Image classification data set "finalDataset" (Scharfdk/DeepLearning-Project on GitHub). Class labels (9): beef, bird, bread, cheese, eggs, nuts, pasta, pork, sausage.

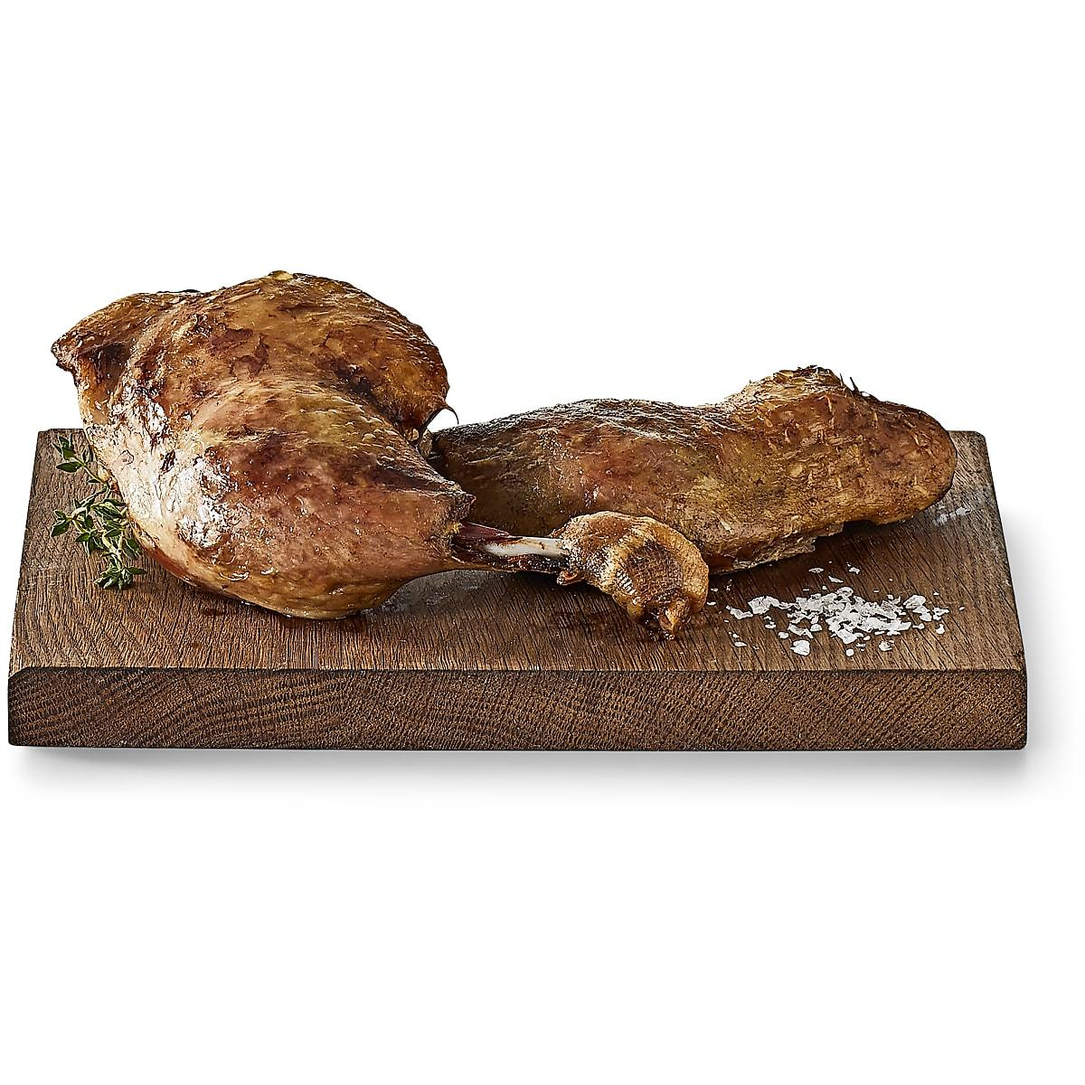
Label: bird

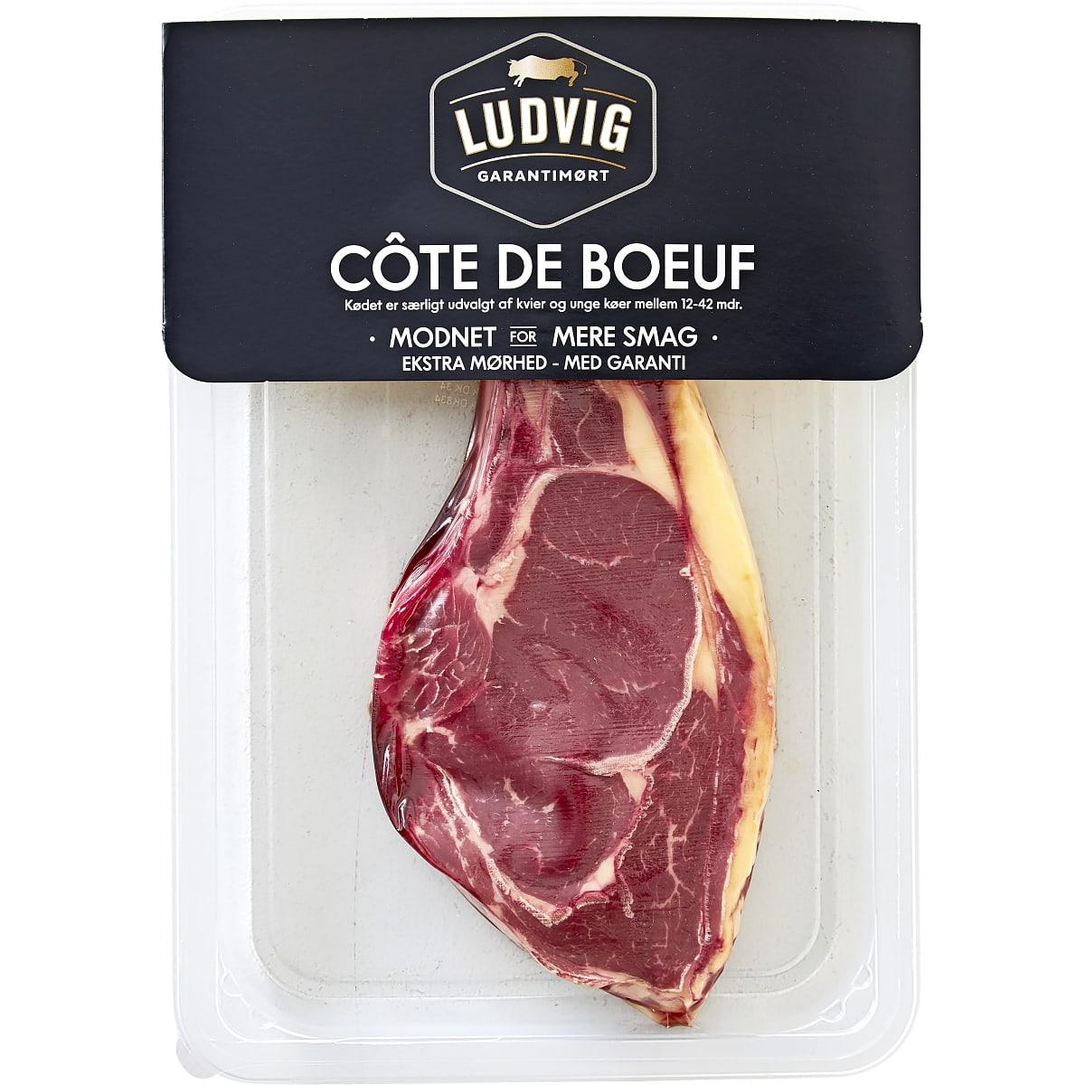
Label: beef

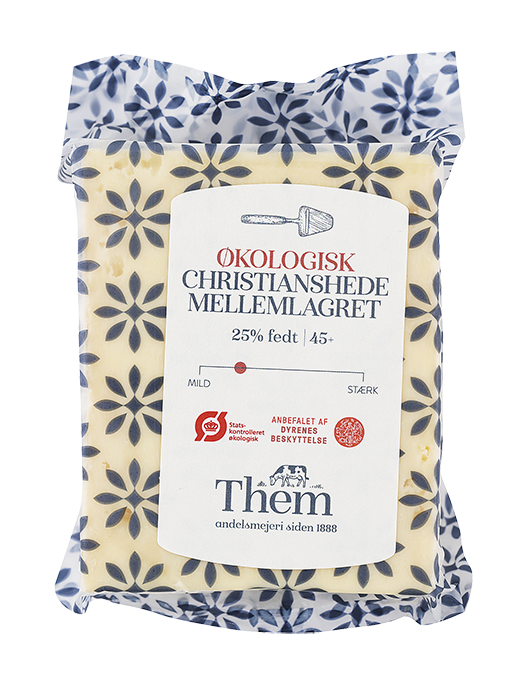
Label: cheese

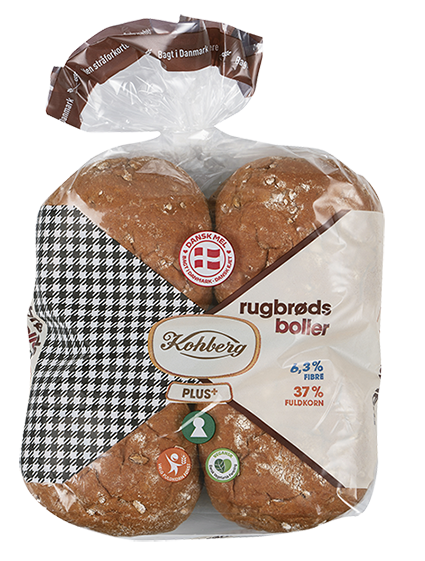
Label: bread

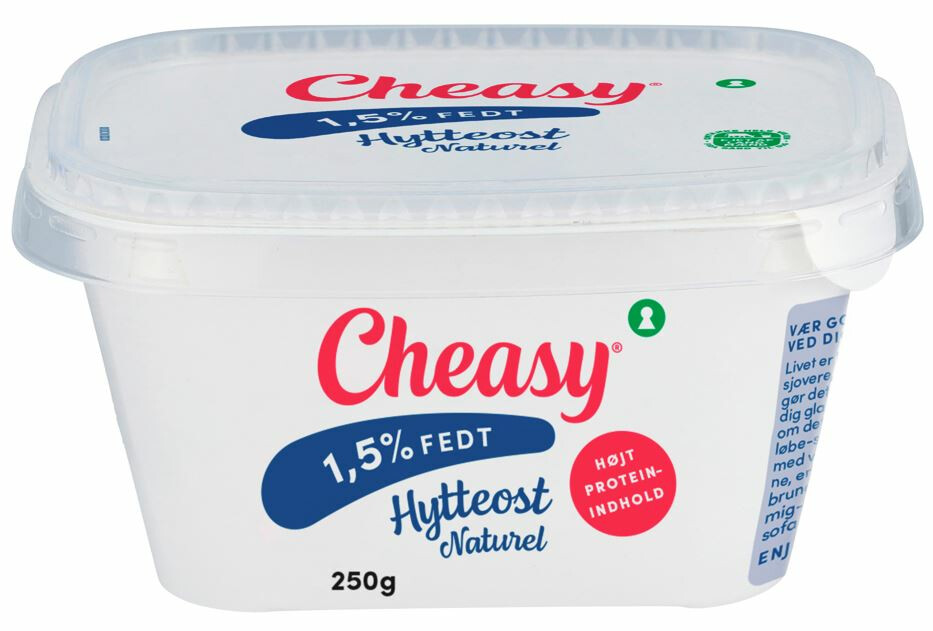
Label: cheese

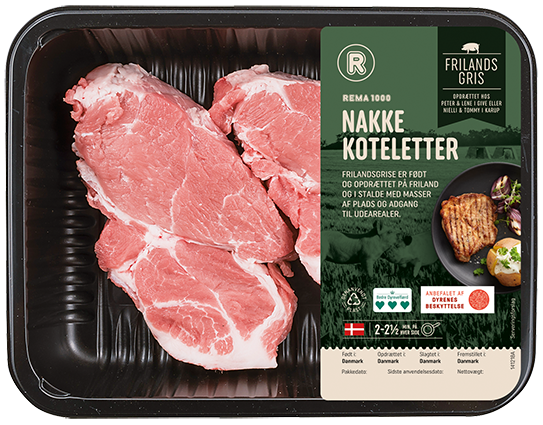
Label: pork
